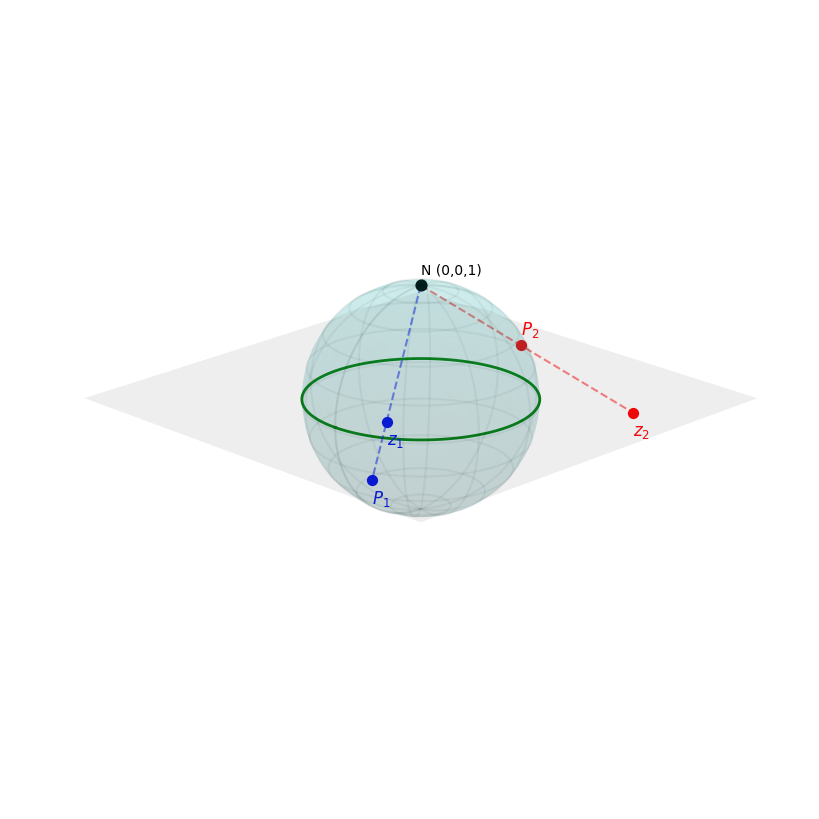

Generate this figure with matplotlib:
import numpy as np
import matplotlib.pyplot as plt
from mpl_toolkits.mplot3d import Axes3D

# 设置中文字体，防止乱码 (Try to set a font that supports Chinese, fallback to default if not found)
plt.rcParams['font.sans-serif'] = ['SimHei', 'Arial Unicode MS', 'Microsoft YaHei', 'DejaVu Sans']
plt.rcParams['axes.unicode_minus'] = False

def inverse_stereographic(x, y):
    """
    Maps a point (x, y) on the complex plane to the unit sphere.
    Projection from North Pole (0, 0, 1) to the plane z=0.
    """
    denom = x**2 + y**2 + 1
    X = 2*x / denom
    Y = 2*y / denom
    Z = (x**2 + y**2 - 1) / denom
    return X, Y, Z

fig = plt.figure(figsize=(8, 8))
ax = fig.add_subplot(111, projection='3d')

# 1. 绘制单位球 (Draw the unit sphere)
u = np.linspace(0, 2 * np.pi, 50)
v = np.linspace(0, np.pi, 50)
x_sphere = np.outer(np.cos(u), np.sin(v))
y_sphere = np.outer(np.sin(u), np.sin(v))
z_sphere = np.outer(np.ones(np.size(u)), np.cos(v))

# 绘制半透明球面
ax.plot_surface(x_sphere, y_sphere, z_sphere, color='c', alpha=0.1, edgecolor='none')
# 绘制经纬线 (Wireframe)
ax.plot_wireframe(x_sphere, y_sphere, z_sphere, color='k', alpha=0.05, rstride=5, cstride=5)

# 2. 绘制复平面 (z=0) (Draw the complex plane)
grid_range = 2
xx, yy = np.meshgrid(np.linspace(-grid_range, grid_range, 10), np.linspace(-grid_range, grid_range, 10))
zz = np.zeros_like(xx)
ax.plot_surface(xx, yy, zz, alpha=0.1, color='gray')

# 绘制单位圆 (Unit circle on plane)
theta = np.linspace(0, 2*np.pi, 100)
xc = np.cos(theta)
yc = np.sin(theta)
zc = np.zeros_like(theta)
ax.plot(xc, yc, zc, 'g-', linewidth=2, label='Unit Circle (Equator)')

# 3. 定义关键点 (Define points)
# 北极点 (North Pole)
N = np.array([0, 0, 1])
ax.scatter(N[0], N[1], N[2], color='k', s=60, label='North Pole (Infinity)')
ax.text(N[0], N[1], N[2]+0.1, 'N (0,0,1)', fontsize=10)

# 点1：单位圆内 (Inside Unit Circle) -> 南半球 (Southern Hemisphere)
# z1 = 0.6 + 0.2i (First quadrant, small angle)
p1_plane = np.array([0.6, 0.2, 0])
p1_sphere = inverse_stereographic(p1_plane[0], p1_plane[1])

# 点2：单位圆外 (Outside Unit Circle) -> 北半球 (Northern Hemisphere)
# z2 = -1.0 + 1.5i (Second quadrant, different angle)
p2_plane = np.array([-1.0, 1.5, 0])
p2_sphere = inverse_stereographic(p2_plane[0], p2_plane[1])

# 4. 绘制点和连线 (Plot points and lines)

# Point 1 (Inside)
ax.scatter(p1_plane[0], p1_plane[1], p1_plane[2], color='b', s=50)
ax.scatter(p1_sphere[0], p1_sphere[1], p1_sphere[2], color='b', s=50)
# Line from N to Sphere Point (since P1 is further than z1)
ax.plot([N[0], p1_sphere[0]], [N[1], p1_sphere[1]], [N[2], p1_sphere[2]], 'b--', alpha=0.5)
ax.text(p1_plane[0], p1_plane[1], p1_plane[2]-0.2, '$z_1$', fontsize=12, color='b')
ax.text(p1_sphere[0], p1_sphere[1], p1_sphere[2]-0.2, '$P_1$', fontsize=12, color='b')

# Point 2 (Outside)
ax.scatter(p2_plane[0], p2_plane[1], p2_plane[2], color='r', s=50)
ax.scatter(p2_sphere[0], p2_sphere[1], p2_sphere[2], color='r', s=50)
# Line from N to Plane Point (since z2 is further than P2)
ax.plot([N[0], p2_plane[0]], [N[1], p2_plane[1]], [N[2], p2_plane[2]], 'r--', alpha=0.5)
ax.text(p2_plane[0], p2_plane[1], p2_plane[2]-0.2, '$z_2$', fontsize=12, color='r')
ax.text(p2_sphere[0], p2_sphere[1], p2_sphere[2]+0.1, '$P_2$', fontsize=12, color='r')

# 坐标轴设置
# 移除默认坐标轴和背景
ax.set_axis_off()

# 设置等比例缩放，使球体看起来是圆的
# 注意：set_box_aspect 是 matplotlib 3.3+ 的功能
try:
    ax.set_box_aspect([1, 1, 1])
except AttributeError:
    # 对于旧版本 matplotlib，可能需要其他方法，或者忽略
    pass

# 设置坐标轴范围，保证比例正确
ax.set_xlim([-grid_range, grid_range])
ax.set_ylim([-grid_range, grid_range])
ax.set_zlim([-grid_range, grid_range]) # Z轴也设为同样的范围以保持比例

# 调整视角
ax.view_init(elev=20, azim=45)
ax.dist = 5.5  # Zoom in further (default is usually 10)

# 减少空白
plt.subplots_adjust(left=0, right=1, bottom=0, top=1)

plt.show()
